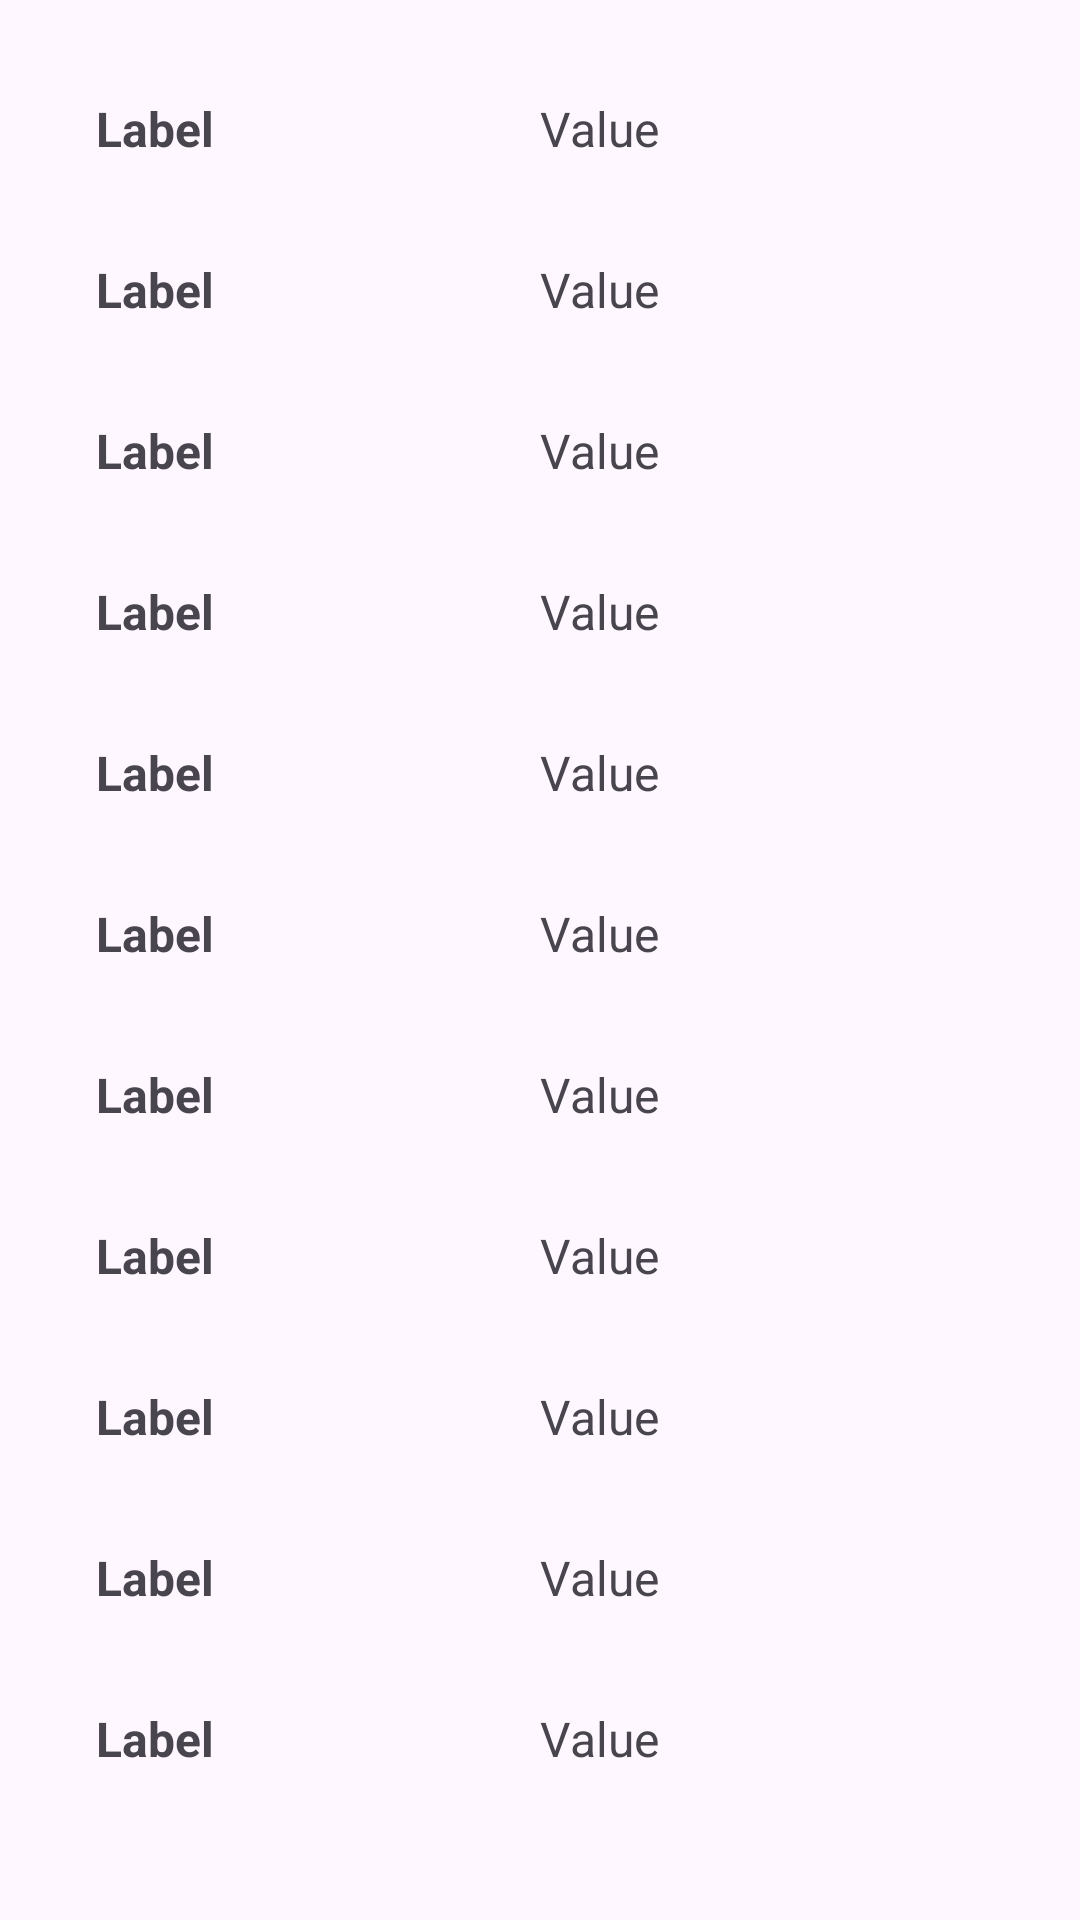

Reconstruct the res/layout file that produces this screen, plus the resources it refers to.
<!-- AndroidManifest.xml: application theme Theme.HealthAI -->
<!-- res/layout/heart_medical_item.xml -->
<LinearLayout
    xmlns:android="http://schemas.android.com/apk/res/android"
    android:layout_width="match_parent"
    android:layout_height="wrap_content"
    android:orientation="vertical"
    android:padding="16dp">
    <LinearLayout
        xmlns:android="http://schemas.android.com/apk/res/android"
        android:layout_width="match_parent"
        android:layout_height="wrap_content"
        android:orientation="horizontal"
        android:padding="16dp">

        <TextView
            android:id="@+id/labelAgeTextView"
            android:layout_width="0dp"
            android:layout_height="wrap_content"
            android:layout_weight="1"
            android:textSize="16sp"
            android:textStyle="bold"
            android:text="Label"/>

        <TextView
            android:id="@+id/valueAgeTextView"
            android:layout_width="0dp"
            android:layout_height="wrap_content"
            android:layout_weight="1"
            android:textSize="16sp"
            android:text="Value"/>
    </LinearLayout>
    <LinearLayout
        xmlns:android="http://schemas.android.com/apk/res/android"
        android:layout_width="match_parent"
        android:layout_height="wrap_content"
        android:orientation="horizontal"
        android:padding="16dp">

        <TextView
            android:id="@+id/labelSexTextView"
            android:layout_width="0dp"
            android:layout_height="wrap_content"
            android:layout_weight="1"
            android:textSize="16sp"
            android:textStyle="bold"
            android:text="Label"/>

        <TextView
            android:id="@+id/valueSexTextView"
            android:layout_width="0dp"
            android:layout_height="wrap_content"
            android:layout_weight="1"
            android:textSize="16sp"
            android:text="Value"/>
    </LinearLayout>
    <LinearLayout
        xmlns:android="http://schemas.android.com/apk/res/android"
        android:layout_width="match_parent"
        android:layout_height="wrap_content"
        android:orientation="horizontal"
        android:padding="16dp">

        <TextView
            android:id="@+id/labelChestPainTypeTextView"
            android:layout_width="0dp"
            android:layout_height="wrap_content"
            android:layout_weight="1"
            android:textSize="16sp"
            android:textStyle="bold"
            android:text="Label"/>

        <TextView
            android:id="@+id/valueChestPainTypeTextView"
            android:layout_width="0dp"
            android:layout_height="wrap_content"
            android:layout_weight="1"
            android:textSize="16sp"
            android:text="Value"/>
    </LinearLayout>
    <LinearLayout
        xmlns:android="http://schemas.android.com/apk/res/android"
        android:layout_width="match_parent"
        android:layout_height="wrap_content"
        android:orientation="horizontal"
        android:padding="16dp">

        <TextView
            android:id="@+id/labelBPTextView"
            android:layout_width="0dp"
            android:layout_height="wrap_content"
            android:layout_weight="1"
            android:textSize="16sp"
            android:textStyle="bold"
            android:text="Label"/>

        <TextView
            android:id="@+id/valueBPTextView"
            android:layout_width="0dp"
            android:layout_height="wrap_content"
            android:layout_weight="1"
            android:textSize="16sp"
            android:text="Value"/>
    </LinearLayout>
    <LinearLayout
        xmlns:android="http://schemas.android.com/apk/res/android"
        android:layout_width="match_parent"
        android:layout_height="wrap_content"
        android:orientation="horizontal"
        android:padding="16dp">

        <TextView
            android:id="@+id/labelCholesterolTextView"
            android:layout_width="0dp"
            android:layout_height="wrap_content"
            android:layout_weight="1"
            android:textSize="16sp"
            android:textStyle="bold"
            android:text="Label"/>

        <TextView
            android:id="@+id/valueCholesterolTextView"
            android:layout_width="0dp"
            android:layout_height="wrap_content"
            android:layout_weight="1"
            android:textSize="16sp"
            android:text="Value"/>
    </LinearLayout>
    <LinearLayout
        xmlns:android="http://schemas.android.com/apk/res/android"
        android:layout_width="match_parent"
        android:layout_height="wrap_content"
        android:orientation="horizontal"
        android:padding="16dp">

        <TextView
            android:id="@+id/labelFBSOver120TextView"
            android:layout_width="0dp"
            android:layout_height="wrap_content"
            android:layout_weight="1"
            android:textSize="16sp"
            android:textStyle="bold"
            android:text="Label"/>

        <TextView
            android:id="@+id/valueFBSOver120TextView"
            android:layout_width="0dp"
            android:layout_height="wrap_content"
            android:layout_weight="1"
            android:textSize="16sp"
            android:text="Value"/>
    </LinearLayout>
    <LinearLayout
        xmlns:android="http://schemas.android.com/apk/res/android"
        android:layout_width="match_parent"
        android:layout_height="wrap_content"
        android:orientation="horizontal"
        android:padding="16dp">

        <TextView
            android:id="@+id/labelEKGResultsTextView"
            android:layout_width="0dp"
            android:layout_height="wrap_content"
            android:layout_weight="1"
            android:textSize="16sp"
            android:textStyle="bold"
            android:text="Label"/>

        <TextView
            android:id="@+id/valueEKGResultsTextView"
            android:layout_width="0dp"
            android:layout_height="wrap_content"
            android:layout_weight="1"
            android:textSize="16sp"
            android:text="Value"/>
    </LinearLayout>
    <LinearLayout
        xmlns:android="http://schemas.android.com/apk/res/android"
        android:layout_width="match_parent"
        android:layout_height="wrap_content"
        android:orientation="horizontal"
        android:padding="16dp">

        <TextView
            android:id="@+id/labelMaxHRTextView"
            android:layout_width="0dp"
            android:layout_height="wrap_content"
            android:layout_weight="1"
            android:textSize="16sp"
            android:textStyle="bold"
            android:text="Label"/>

        <TextView
            android:id="@+id/valueMaxHRTextView"
            android:layout_width="0dp"
            android:layout_height="wrap_content"
            android:layout_weight="1"
            android:textSize="16sp"
            android:text="Value"/>
    </LinearLayout>
    <LinearLayout
        xmlns:android="http://schemas.android.com/apk/res/android"
        android:layout_width="match_parent"
        android:layout_height="wrap_content"
        android:orientation="horizontal"
        android:padding="16dp">

        <TextView
            android:id="@+id/labelExerciseAnginaTextView"
            android:layout_width="0dp"
            android:layout_height="wrap_content"
            android:layout_weight="1"
            android:textSize="16sp"
            android:textStyle="bold"
            android:text="Label"/>

        <TextView
            android:id="@+id/valueExerciseAnginaTextView"
            android:layout_width="0dp"
            android:layout_height="wrap_content"
            android:layout_weight="1"
            android:textSize="16sp"
            android:text="Value"/>
    </LinearLayout>
    <LinearLayout
        xmlns:android="http://schemas.android.com/apk/res/android"
        android:layout_width="match_parent"
        android:layout_height="wrap_content"
        android:orientation="horizontal"
        android:padding="16dp">

        <TextView
            android:id="@+id/labelSTdepressionTextView"
            android:layout_width="0dp"
            android:layout_height="wrap_content"
            android:layout_weight="1"
            android:textSize="16sp"
            android:textStyle="bold"
            android:text="Label"/>

        <TextView
            android:id="@+id/valueSTdepressionTextView"
            android:layout_width="0dp"
            android:layout_height="wrap_content"
            android:layout_weight="1"
            android:textSize="16sp"
            android:text="Value"/>
    </LinearLayout>
    <LinearLayout
        xmlns:android="http://schemas.android.com/apk/res/android"
        android:layout_width="match_parent"
        android:layout_height="wrap_content"
        android:orientation="horizontal"
        android:padding="16dp">

        <TextView
            android:id="@+id/labelSlopeOfSTTextView"
            android:layout_width="0dp"
            android:layout_height="wrap_content"
            android:layout_weight="1"
            android:textSize="16sp"
            android:textStyle="bold"
            android:text="Label"/>

        <TextView
            android:id="@+id/valueSlopeOfSTTextView"
            android:layout_width="0dp"
            android:layout_height="wrap_content"
            android:layout_weight="1"
            android:textSize="16sp"
            android:text="Value"/>
    </LinearLayout>
    <LinearLayout
        xmlns:android="http://schemas.android.com/apk/res/android"
        android:layout_width="match_parent"
        android:layout_height="wrap_content"
        android:orientation="horizontal"
        android:padding="16dp">

        <TextView
            android:id="@+id/labelNumberOfVesselsFluroTextView"
            android:layout_width="0dp"
            android:layout_height="wrap_content"
            android:layout_weight="1"
            android:textSize="16sp"
            android:textStyle="bold"
            android:text="Label"/>

        <TextView
            android:id="@+id/valueNumberOfVesselsFluroTextView"
            android:layout_width="0dp"
            android:layout_height="wrap_content"
            android:layout_weight="1"
            android:textSize="16sp"
            android:text="Value"/>
    </LinearLayout>
    <LinearLayout
        xmlns:android="http://schemas.android.com/apk/res/android"
        android:layout_width="match_parent"
        android:layout_height="wrap_content"
        android:orientation="horizontal"
        android:padding="16dp">

        <TextView
            android:id="@+id/labelThalliumTextView"
            android:layout_width="0dp"
            android:layout_height="wrap_content"
            android:layout_weight="1"
            android:textSize="16sp"
            android:textStyle="bold"
            android:text="Label"/>

        <TextView
            android:id="@+id/valueThalliumTextView"
            android:layout_width="0dp"
            android:layout_height="wrap_content"
            android:layout_weight="1"
            android:textSize="16sp"
            android:text="Value"/>
    </LinearLayout>

</LinearLayout>
<!-- resources referenced by this layout -->
<resources>
  <style name="Theme.HealthAI" parent="Base.Theme.HealthAI" />
  <style name="Base.Theme.HealthAI" parent="Theme.Material3.DayNight.NoActionBar">
          
          
      </style>
</resources>
